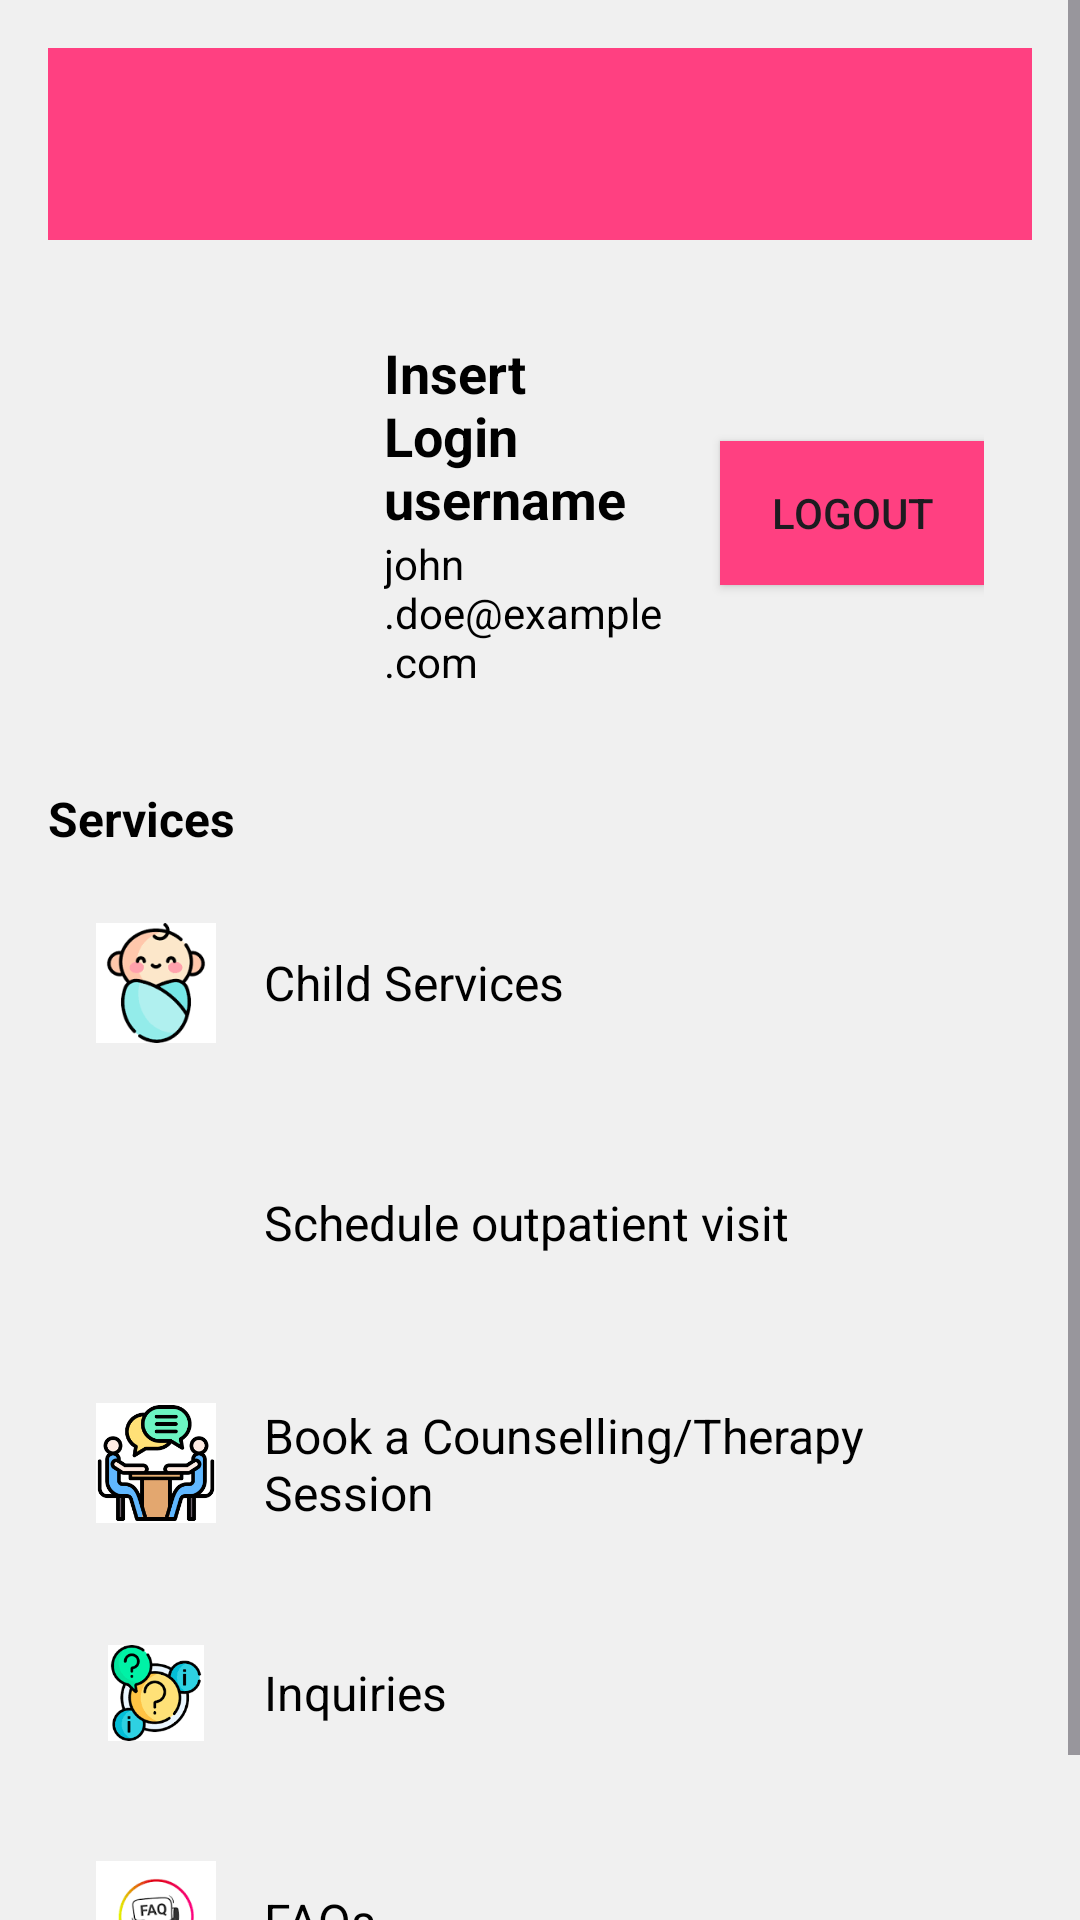

Reconstruct the res/layout file that produces this screen, plus the resources it refers to.
<!-- AndroidManifest.xml: application theme Theme.MyCare -->
<!-- res/layout/user_dash.xml -->
<?xml version="1.0" encoding="utf-8"?>
<ScrollView xmlns:android="http://schemas.android.com/apk/res/android"
    xmlns:tools="http://schemas.android.com/tools"
    android:layout_width="match_parent"
    android:layout_height="match_parent"
    android:background="#f0f0f0">

    <RelativeLayout
        android:layout_width="match_parent"
        android:layout_height="wrap_content"
        android:padding="16dp"
        tools:context=".DocDashActivity">

        
        <androidx.appcompat.widget.Toolbar
            android:id="@+id/toolbar"
            android:layout_width="match_parent"
            android:layout_height="?attr/actionBarSize"
            android:title="@string/user_dash"
            android:elevation="4dp"
            android:background="@color/colorAccent"/>

        
        <LinearLayout
            android:id="@+id/userProfileSection"
            android:layout_width="match_parent"
            android:layout_height="wrap_content"
            android:layout_below="@id/toolbar"
            android:layout_marginTop="16dp"
            android:orientation="horizontal"
            android:padding="16dp"
            android:elevation="2dp">

            <ImageView
                android:id="@+id/profileImage"
                android:layout_width="80dp"
                android:layout_height="80dp"
                android:src="@drawable/profile_pic"
                android:scaleType="centerCrop"
                android:layout_gravity="center_vertical" />

            <LinearLayout
                android:layout_width="0dp"
                android:layout_height="wrap_content"
                android:layout_gravity="center_vertical"
                android:orientation="vertical"
                android:layout_marginStart="16dp"
                android:layout_weight="1">

                <TextView
                    android:id="@+id/username"
                    android:layout_width="wrap_content"
                    android:textColor = "@color/black"
                    android:layout_height="wrap_content"
                    android:text="@string/insert_login_username_user"
                    android:textSize="18sp"
                    android:textStyle="bold" />

                <TextView
                    android:id="@+id/userEmail"
                    android:layout_width="wrap_content"
                    android:textColor = "@color/black"
                    android:layout_height="wrap_content"
                    android:text="@string/john_doe_example_com_user"
                    android:textSize="14sp" />
            </LinearLayout>

            <Button
                android:id="@+id/logoutButton"
                android:layout_width="wrap_content"
                android:layout_height="wrap_content"
                android:text="@string/logout_user"
                android:elevation="4dp"
                android:layout_gravity="center_vertical"
                android:layout_marginStart="16dp"
                android:background="@color/colorAccent"/>
        </LinearLayout>

        
        <LinearLayout
            android:id="@+id/dashboardItemsSection"
            android:layout_width="match_parent"
            android:layout_height="wrap_content"
            android:layout_below="@id/userProfileSection"
            android:layout_marginTop="16dp"
            android:orientation="vertical">

            <TextView
                android:layout_width="wrap_content"
                android:layout_height="wrap_content"
                android:text="@string/services_user"
                android:textSize="16sp"
                android:textStyle="bold"
                android:textColor = "@color/black"
                android:layout_marginBottom="8dp" />

            <LinearLayout
                android:id="@+id/childservices"
                android:layout_width="match_parent"
                android:layout_height="wrap_content"
                android:orientation="horizontal"
                android:padding="16dp"
                android:layout_marginBottom="8dp"
                android:background="@drawable/border">

                <ImageView
                    android:layout_width="40dp"
                    android:layout_height="40dp"
                    android:src="@drawable/baby_icon"
                    android:contentDescription="Services for your child"/>

                <TextView
                    android:layout_width="wrap_content"
                    android:layout_height="wrap_content"
                    android:text="@string/child_services_user"
                    android:textSize="16sp"
                    android:textColor = "@color/black"
                    android:layout_marginStart="16dp"
                    android:layout_gravity="center_vertical" />
            </LinearLayout>

            <LinearLayout
                android:id="@+id/scheduleVisit"
                android:layout_width="match_parent"
                android:layout_height="wrap_content"
                android:orientation="horizontal"
                android:padding="16dp"
                android:layout_marginBottom="8dp"
                android:background="@drawable/border">

                <ImageView
                    android:layout_width="40dp"
                    android:layout_height="40dp"
                    android:src="@drawable/appointment_icon"
                    android:contentDescription="@string/book_an_appointment"/>

                <TextView
                    android:layout_width="wrap_content"
                    android:layout_height="wrap_content"
                    android:text="@string/schedule_outpatient_visit"
                    android:textSize="16sp"
                    android:textColor = "@color/black"
                    android:layout_marginStart="16dp"
                    android:layout_gravity="center_vertical" />
            </LinearLayout>

            <LinearLayout
                android:id="@+id/bookTherapy"
                android:layout_width="match_parent"
                android:layout_height="wrap_content"
                android:orientation="horizontal"
                android:padding="16dp"
                android:layout_marginBottom="8dp">

                <ImageView
                    android:layout_width="40dp"
                    android:layout_height="40dp"
                    android:src="@drawable/counselling_icon"
                    android:contentDescription="@string/book_a_therapy_session"/>

                <TextView
                    android:layout_width="wrap_content"
                    android:layout_height="wrap_content"
                    android:text="@string/book_a_counselling_therapy_session"
                    android:textSize="16sp"
                    android:textColor = "@color/black"
                    android:layout_marginStart="16dp"
                    android:layout_gravity="center_vertical" />
            </LinearLayout>

            <LinearLayout
                android:id="@+id/dashInquiries"
                android:layout_width="match_parent"
                android:layout_height="wrap_content"
                android:orientation="horizontal"
                android:padding="16dp"
                android:layout_marginBottom="8dp"
                android:background="@drawable/border">

                <ImageView
                    android:layout_width="40dp"
                    android:layout_height="32dp"
                    android:src="@drawable/questions_icon"
                    android:contentDescription="@string/submit_questions_here"/>

                <TextView
                    android:layout_width="wrap_content"
                    android:layout_height="wrap_content"
                    android:text="@string/inquiries"
                    android:textSize="16sp"
                    android:textColor = "@color/black"
                    android:layout_marginStart="16dp"
                    android:layout_gravity="center_vertical" />
            </LinearLayout>

            <LinearLayout
                android:id="@+id/faqlist"
                android:layout_width="match_parent"
                android:layout_height="wrap_content"
                android:orientation="horizontal"
                android:padding="16dp"
                android:layout_marginBottom="8dp"
                android:background="@drawable/border">

                <ImageView
                    android:layout_width="40dp"
                    android:layout_height="40dp"
                    android:src="@drawable/faqs"
                    android:contentDescription="@string/faqs"/>

                <TextView
                    android:layout_width="wrap_content"
                    android:layout_height="wrap_content"
                    android:text="FAQs"
                    android:textSize="16sp"
                    android:textColor = "@color/black"
                    android:layout_marginStart="16dp"
                    android:layout_gravity="center_vertical" />
            </LinearLayout>

        </LinearLayout>
    </RelativeLayout>
</ScrollView>
<!-- resources referenced by this layout -->
<resources>
  <color name="black">#000000</color>
  <color name="colorAccent">#FF4081</color>
  <!-- drawable baby_icon: png bitmap (drawable, 3536 bytes) -->
  <!-- drawable border (drawable) -->
  <?xml version="1.0" encoding="utf-8"?>
  <selector xmlns:android="http://schemas.android.com/apk/res/android">
      <shape xmlns:android="http://schemas.android.com/apk/res/android">
      <solid android:color="#ffffff" />
      <stroke android:width="2dp" android:color="#cccccc" />
      <corners android:radius="4dp" />
      <padding android:left="4dp" android:top="4dp" android:right="4dp" android:bottom="4dp" />
  </shape>
  </selector>
  <!-- drawable counselling_icon: png bitmap (drawable, 5683 bytes) -->
  <!-- drawable faqs: png bitmap (drawable, 2957 bytes) -->
  <!-- drawable questions_icon: png bitmap (drawable, 4691 bytes) -->
  <string name="book_a_counselling_therapy_session">Book a Counselling/Therapy Session</string>
  <string name="book_a_therapy_session">book a therapy session</string>
  <string name="book_an_appointment">book an appointment</string>
  <string name="child_services_user">Child Services</string>
  <string name="faqs">FAQs</string>
  <string name="inquiries">Inquiries</string>
  <string name="insert_login_username_user">Insert Login username</string>
  <string name="john_doe_example_com_user">john.doe@example.com</string>
  <string name="logout_user">Logout</string>
  <string name="schedule_outpatient_visit">Schedule outpatient visit</string>
  <string name="services_user">Services</string>
  <string name="submit_questions_here">Submit questions here</string>
  <string name="user_dash">Dashboard</string>
  <style name="Theme.MyCare" parent="Base.Theme.MyCare" />
  <style name="Base.Theme.MyCare" parent="Theme.Material3.DayNight.NoActionBar">
          
          
      </style>
</resources>
